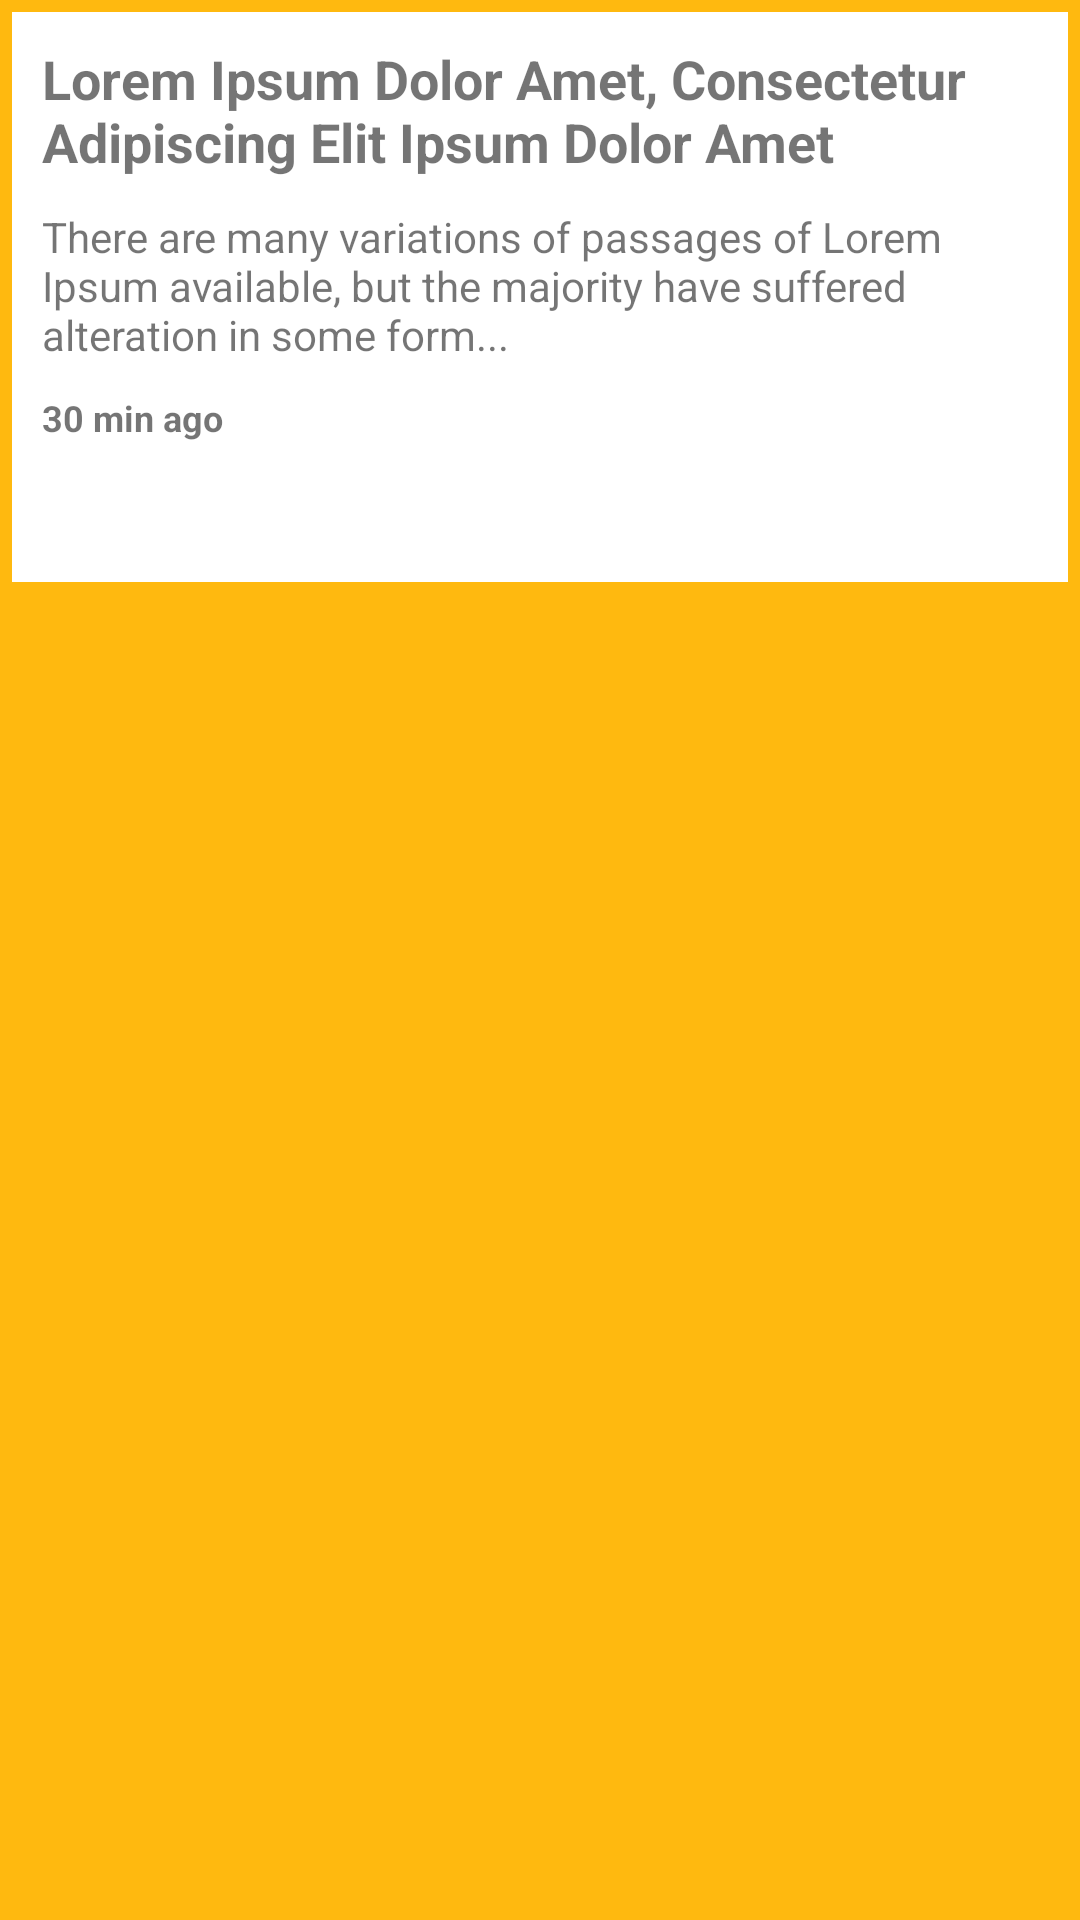

Write the Android layout XML for this screen, with the resource values it uses.
<!-- AndroidManifest.xml: application theme AppTheme -->
<!-- res/layout/fragment_news.xml -->
<?xml version="1.0" encoding="utf-8"?>
<LinearLayout xmlns:android="http://schemas.android.com/apk/res/android"
    android:layout_width="wrap_content"
    android:layout_height="match_parent"
    android:background="#ffb90f">

    <ScrollView
        android:layout_width="match_parent"
        android:layout_height="match_parent"
        android:padding="4dp">

        <LinearLayout
            android:layout_width="match_parent"
            android:layout_height="wrap_content"
            android:orientation="vertical">

            <RelativeLayout
                android:layout_width="match_parent"
                android:layout_height="190dp"
                android:background="#fff"
                android:elevation="8dp"
                android:padding="10dp">

                <LinearLayout
                    android:layout_width="match_parent"
                    android:layout_height="wrap_content"
                    android:orientation="horizontal">

                    <LinearLayout
                        android:layout_width="0dp"
                        android:layout_height="wrap_content"
                        android:layout_weight="1"
                        android:orientation="vertical">

                        <TextView
                            android:id="@+id/news_title"
                            android:layout_width="match_parent"
                            android:layout_height="wrap_content"
                            android:text="Lorem Ipsum Dolor Amet, Consectetur Adipiscing Elit Ipsum Dolor Amet"
                            android:textSize="18sp"
                            android:textStyle="bold" />

                        <TextView
                            android:id="@+id/news_description"
                            android:layout_width="match_parent"
                            android:layout_height="wrap_content"
                            android:layout_below="@+id/news_title"
                            android:layout_marginTop="10dp"
                            android:text="There are many variations of passages of Lorem Ipsum available, but the majority have suffered alteration in some form..."
                            android:textSize="14dp" />

                        <TextView
                            android:id="@+id/news_time"
                            android:layout_width="wrap_content"
                            android:layout_height="wrap_content"
                            android:layout_below="@+id/news_description"
                            android:layout_marginTop="10dp"
                            android:text="30 min ago"
                            android:textSize="12dp"
                            android:textStyle="bold" />
                    </LinearLayout>

                    <LinearLayout
                        android:layout_width="wrap_content"
                        android:layout_height="wrap_content">

                        <ImageView
                            android:id="@+id/news_img"
                            android:layout_width="wrap_content"
                            android:layout_height="150dp"
                            android:layout_marginLeft="5dp"
                            android:layout_toRightOf="@+id/news_title"
                            android:scaleType="centerCrop"
                            android:src="@drawable/seven" />
                    </LinearLayout>
                </LinearLayout>
            </RelativeLayout>

        </LinearLayout>

    </ScrollView>
</LinearLayout>
<!-- resources referenced by this layout -->
<resources>
  <style name="AppTheme" parent="Theme.AppCompat.Light.NoActionBar">
          
          <item name="colorPrimary">@color/colorPrimary</item>
          <item name="colorPrimaryDark">@color/colorPrimaryDark</item>
          <item name="colorAccent">@color/colorAccent</item>
      </style>
  <!-- not gathered from this repository: default colours our renderer supplied (Android Studio template values) -->
  <color name="colorPrimary">#FF6200EE</color>
  <color name="colorPrimaryDark">#FF3700B3</color>
  <color name="colorAccent">#FF03DAC5</color>
</resources>
